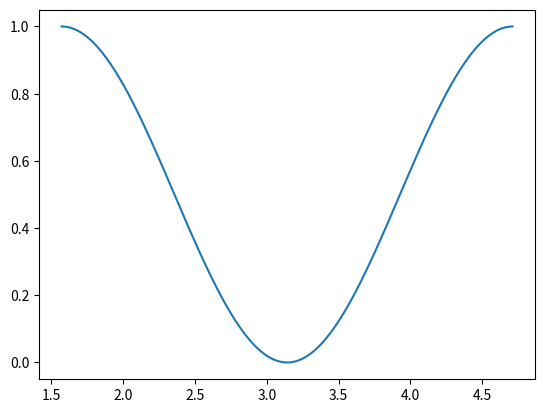

The script that saved this image:
import matplotlib.pyplot as plt
import numpy as np

x = np.arange(np.pi/2, np.pi*3/2,0.01)
y = 1 - np.cos(x)**2

plt.plot(x, y)
plt.show()